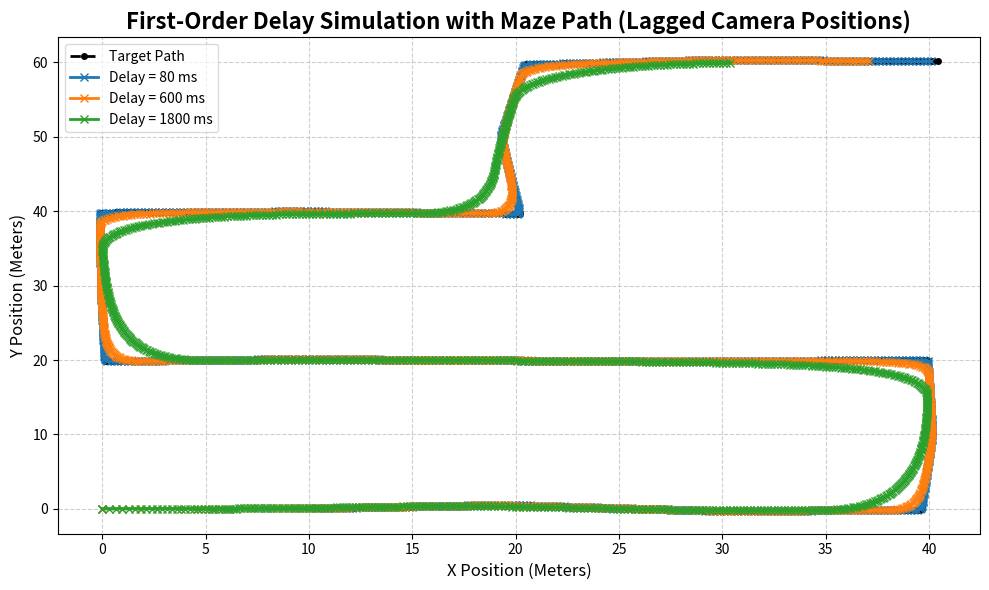
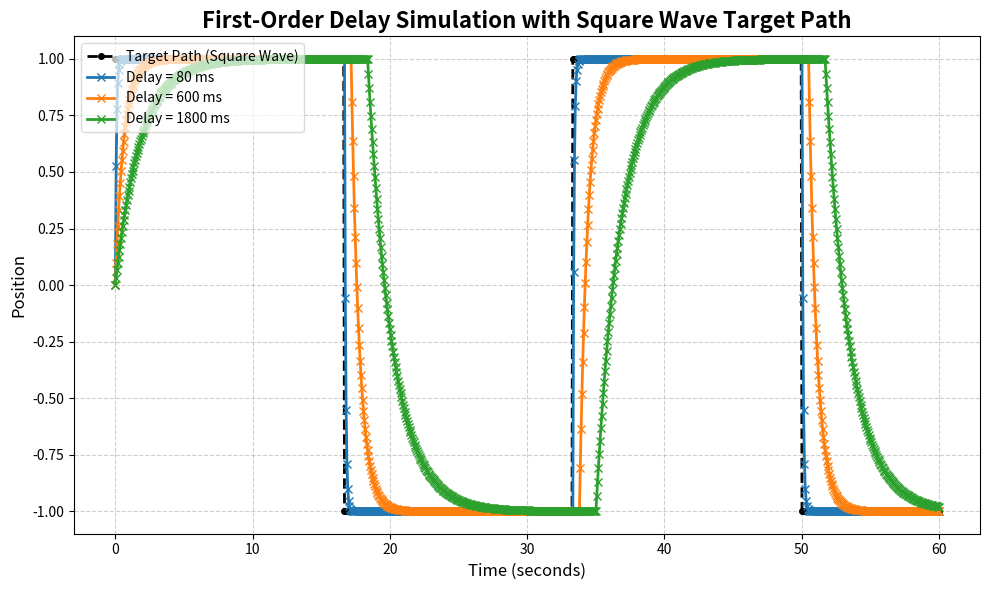

Here is the Python script that generated these plots, in order:
import numpy as np
import matplotlib.pyplot as plt
from scipy import signal  # For generating the square wave

# Define the grid coordinates of the correct path (each step is 10 meters)
correct_path = [
    (1, 0), (2, 0), (3, 0), (4, 0),  # Moving right
    (4, 1), (4, 2),                  # Moving up
    (3, 2), (2, 2), (1, 2), (0, 2),  # Moving left
    (0, 3), (0, 4),                  # Moving up
    (1, 4), (2, 4),                  # Moving right
    (2, 5), (2, 6),                  # Moving up
    (3, 6), (4, 6)       # Moving right
]

# Scale the path so each step is 10 meters
correct_path = [(x * 10, y * 10) for x, y in correct_path]  # Scaling coordinates by 10 meters

# Convert the path coordinates into continuous positions over time (over 60 seconds)
num_points = len(correct_path)
time = np.linspace(0, 60, num_points)  # Simulating over 60 seconds

# Extract x and y coordinates from the correct path
path_x, path_y = zip(*correct_path)
path_x = np.array(path_x)
path_y = np.array(path_y)

# Add Gaussian noise to the path to simulate real-world noise (small deviations)
noise_std_dev = 0.25  # Standard deviation of noise (adjust as needed)
noise_x = np.random.normal(0, noise_std_dev, path_x.shape)  # Noise for X
noise_y = np.random.normal(0, noise_std_dev, path_y.shape)  # Noise for Y

# Add noise to the path
noisy_path_x = path_x + noise_x
noisy_path_y = path_y + noise_y

# Interpolate the path to get smooth transitions between the grid points
interpolated_time = np.linspace(0, 60, 1000)  # 1000 points over 60 seconds for smoother path
p_target_x = np.interp(interpolated_time, time, noisy_path_x)  # Interpolating x positions
p_target_y = np.interp(interpolated_time, time, noisy_path_y)  # Interpolating y positions

# Define delays and their corresponding alpha values
delays_alpha = {  # High alpha (instantaneous response) for 0 delay
    80: 12.5,
    600: 1.67,
    1800: 0.56
}

# Extract the delay values and alpha (lag speed) values for plotting
delay_values = sorted(delays_alpha.keys())
alpha_values = [delays_alpha[delay] for delay in delay_values]

# Initialize the camera position (start at the same position as the target for simplicity)
p_camera_x = {delay: np.zeros_like(p_target_x) for delay in delay_values}
p_camera_y = {delay: np.zeros_like(p_target_y) for delay in delay_values}

# Function to get delayed target position
def get_delayed_index(t, delay, time_step):
    delayed_time = interpolated_time[t] - delay / 1000.0  # Convert delay to seconds
    if delayed_time < 0:
        return 0  # If the delay pushes us before the start of the simulation, stay at the first position
    return np.searchsorted(interpolated_time, delayed_time)

# Simulate the camera movement based on delayed target positions
for delay, alpha in zip(delay_values, alpha_values):
    for t in range(1, len(interpolated_time)):
        # Get the delayed index for the target position
        delayed_index = get_delayed_index(t, delay, interpolated_time[t] - interpolated_time[t-1])

        # Calculate the difference between delayed target and camera positions (for x and y)
        delta_p_x = p_target_x[delayed_index] - p_camera_x[delay][t-1]
        delta_p_y = p_target_y[delayed_index] - p_camera_y[delay][t-1]
        
        # Interpolation factor based on lag speed (alpha) and time step
        f = 1 - np.exp(-alpha * (interpolated_time[t] - interpolated_time[t-1]))
        
        # Update camera positions using the first-order delay model
        p_camera_x[delay][t] = p_camera_x[delay][t-1] + f * delta_p_x
        p_camera_y[delay][t] = p_camera_y[delay][t-1] + f * delta_p_y

# Generate a square wave for the target path (second plot)
frequency = 0.03  # Controls the frequency of the square wave (slow changes for the square path)
p_square_wave = signal.square(2 * np.pi * frequency * interpolated_time)

# Initialize the camera positions for the square wave target (for different delays)
p_camera_square = {delay: np.zeros_like(p_square_wave) for delay in delay_values}

# Simulate the camera positions for the square wave target path
for delay, alpha in zip(delay_values, alpha_values):
    for t in range(1, len(interpolated_time)):
        # Get the delayed index for the square wave target position
        delayed_index = get_delayed_index(t, delay, interpolated_time[t] - interpolated_time[t-1])

        # Calculate the difference between delayed target and camera position for square wave
        delta_p = p_square_wave[delayed_index] - p_camera_square[delay][t-1]
        f = 1 - np.exp(-alpha * (interpolated_time[t] - interpolated_time[t-1]))
        p_camera_square[delay][t] = p_camera_square[delay][t-1] + f * delta_p

# Plotting

# Define color map for delays
colors = ['#1f77b4', '#ff7f0e', '#2ca02c']

# Plot 1: Target position with the noisy maze-like path
fig1 = plt.figure(figsize=(10, 6))
plt.plot(p_target_x, p_target_y, label="Target Path", linestyle='dashed', color='black', linewidth=2, marker='o', markersize=4)
for i, delay in enumerate(delay_values):
    plt.plot(p_camera_x[delay], p_camera_y[delay], label=f'Delay = {delay} ms', color=colors[i], linewidth=2, linestyle='-', marker='x')

plt.title('First-Order Delay Simulation with Maze Path (Lagged Camera Positions)', fontsize=16, fontweight='bold')
plt.xlabel('X Position (Meters)', fontsize=12)
plt.ylabel('Y Position (Meters)', fontsize=12)
plt.legend(loc='upper left', fontsize=10, frameon=True, fancybox=True, framealpha=0.7)
plt.grid(True, which='both', linestyle='--', alpha=0.6)
plt.tight_layout()

# Plot 2: Square wave target with lagged camera responses
fig2 = plt.figure(figsize=(10, 6))
plt.plot(interpolated_time, p_square_wave, label="Target Path (Square Wave)", linestyle='dashed', color='black', linewidth=2, marker='o', markersize=4)
for i, delay in enumerate(delay_values):
    plt.plot(interpolated_time, p_camera_square[delay], label=f'Delay = {delay} ms', color=colors[i], linewidth=2, linestyle='-', marker='x')

plt.title('First-Order Delay Simulation with Square Wave Target Path', fontsize=16, fontweight='bold')
plt.xlabel('Time (seconds)', fontsize=12)
plt.ylabel('Position', fontsize=12)
plt.legend(loc='upper left', fontsize=10, frameon=True, fancybox=True, framealpha=0.7)
plt.grid(True, which='both', linestyle='--', alpha=0.6)
plt.tight_layout()

# Show both plots in separate windows
plt.show()
